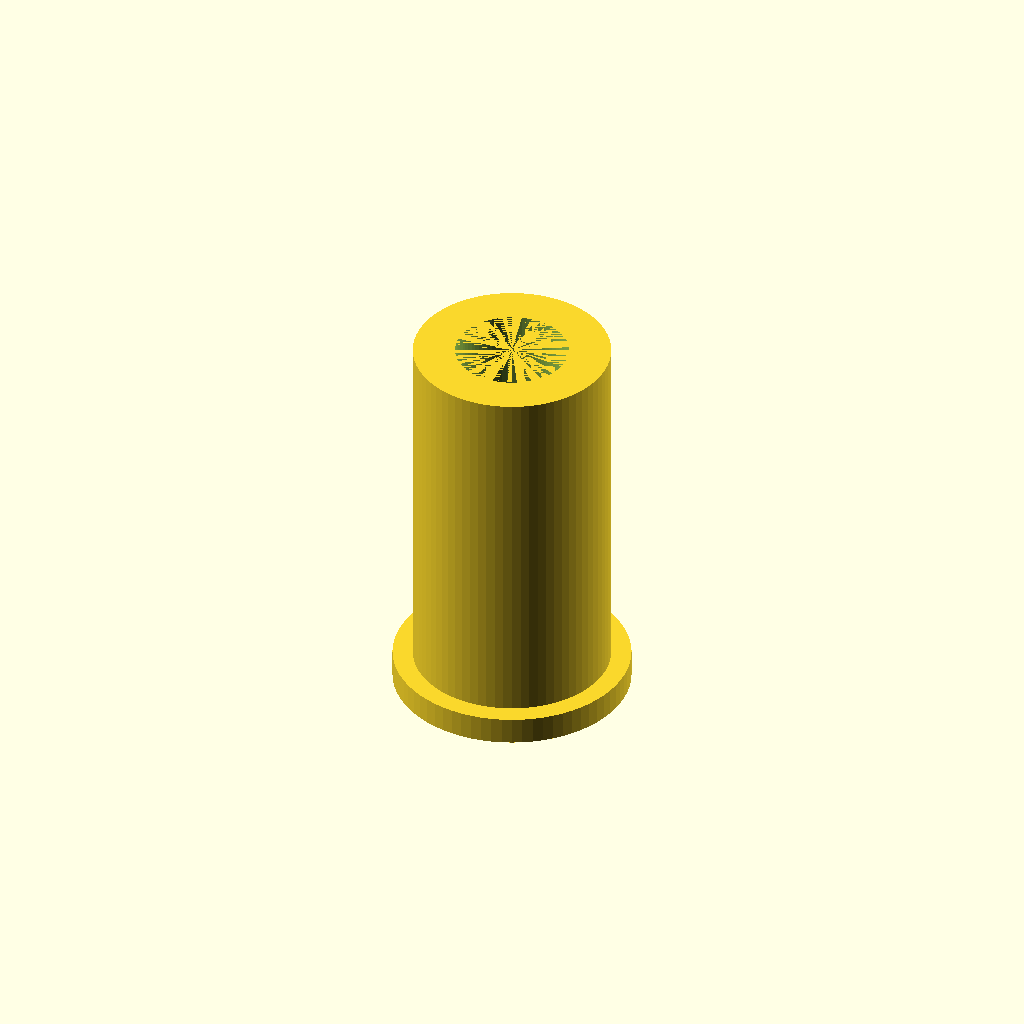
Cell 1: rendered with the file's own defaults.
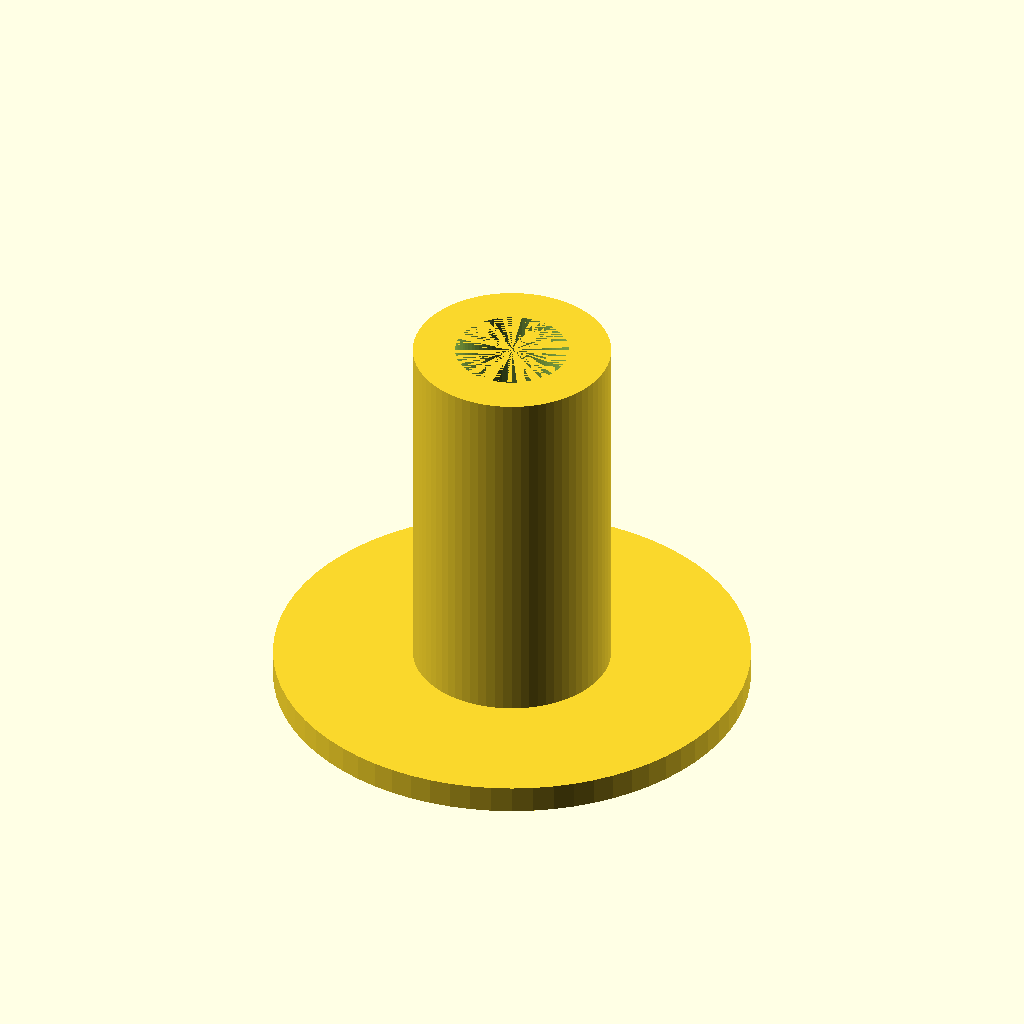
Cell 2: top_d = 26 (everything else at default).
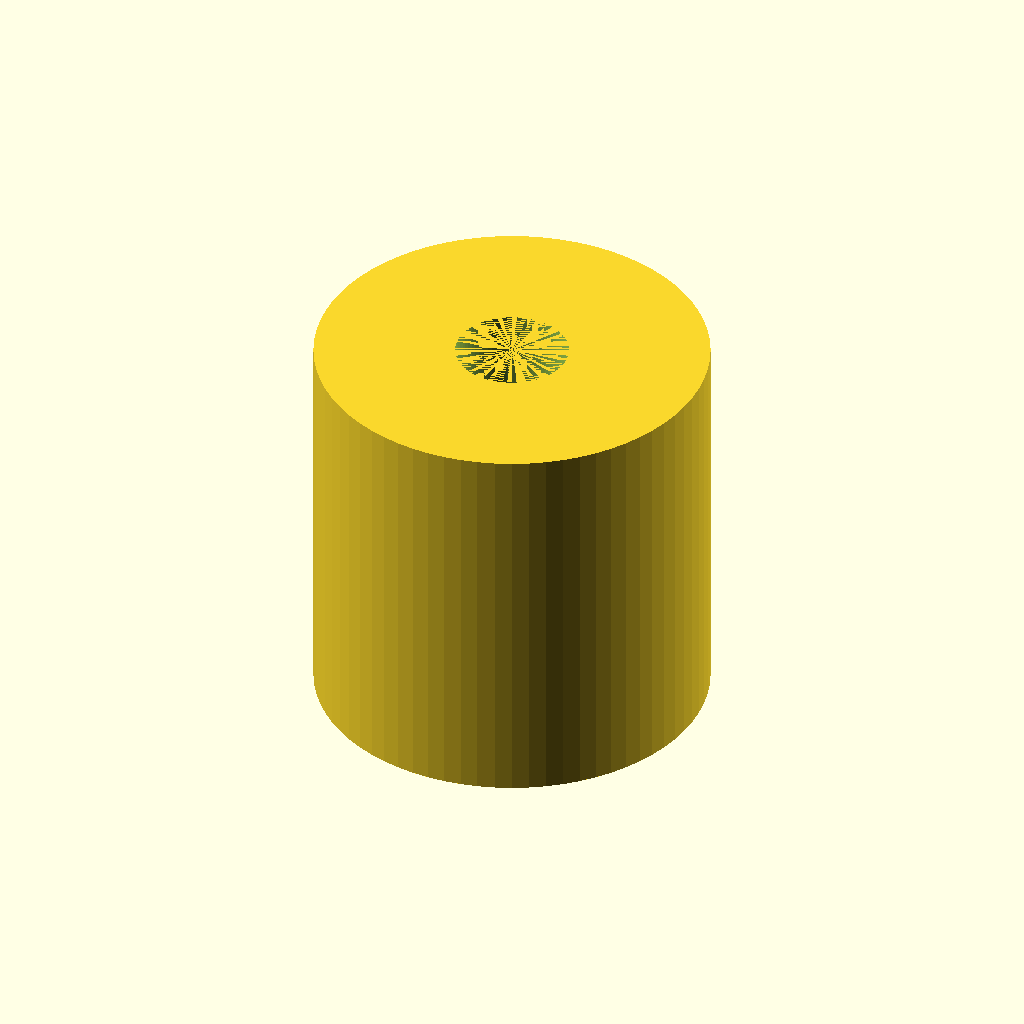
Cell 3: the same model with body_d = 21.6.
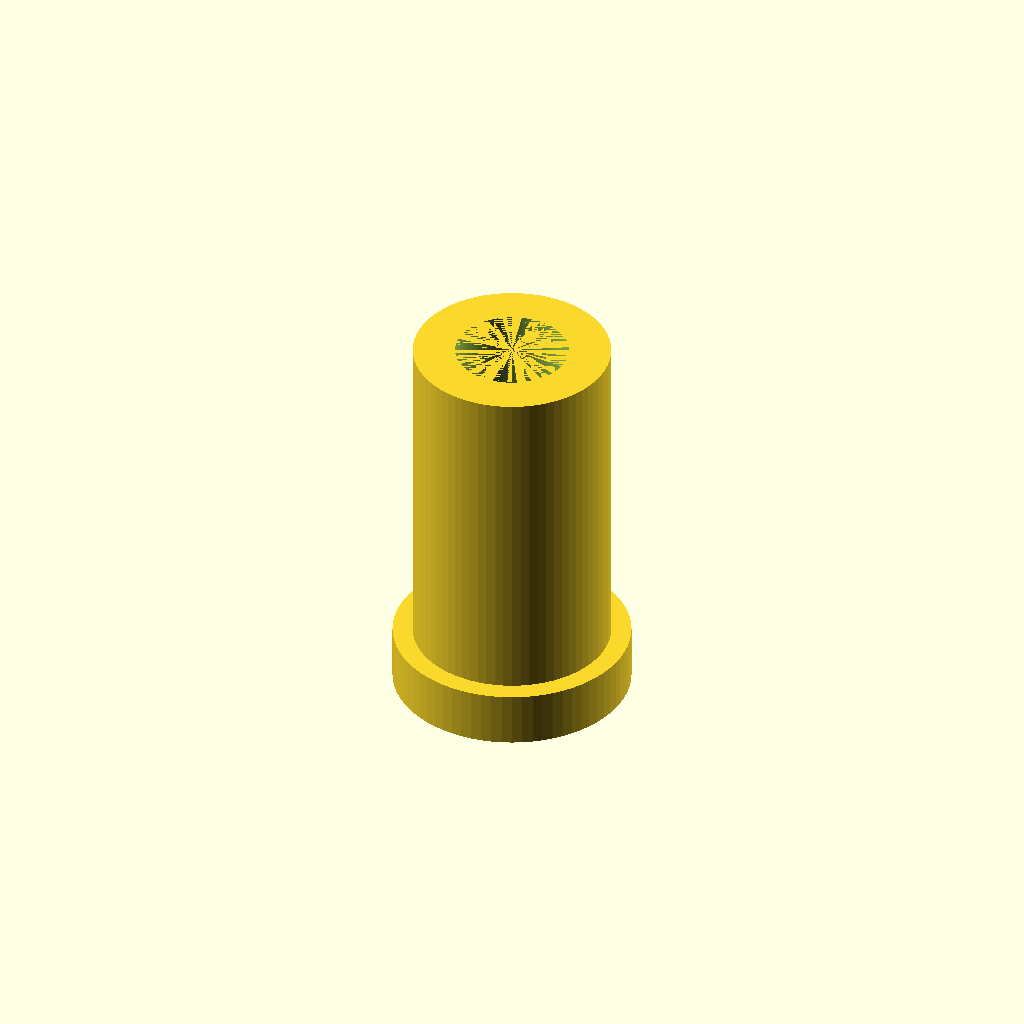
Cell 4: collar_h = 3 (everything else at default).
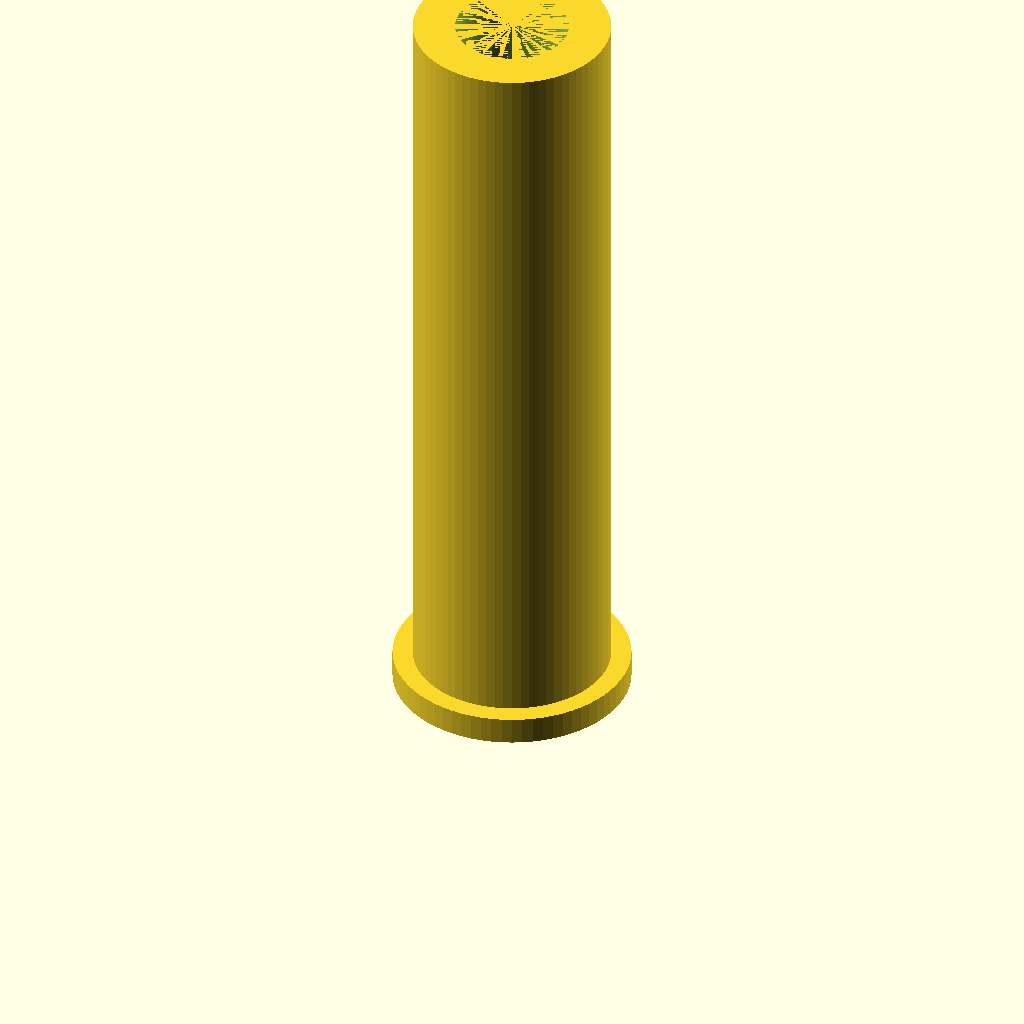
Cell 5 — body_h set to 43, the other parameters unchanged.
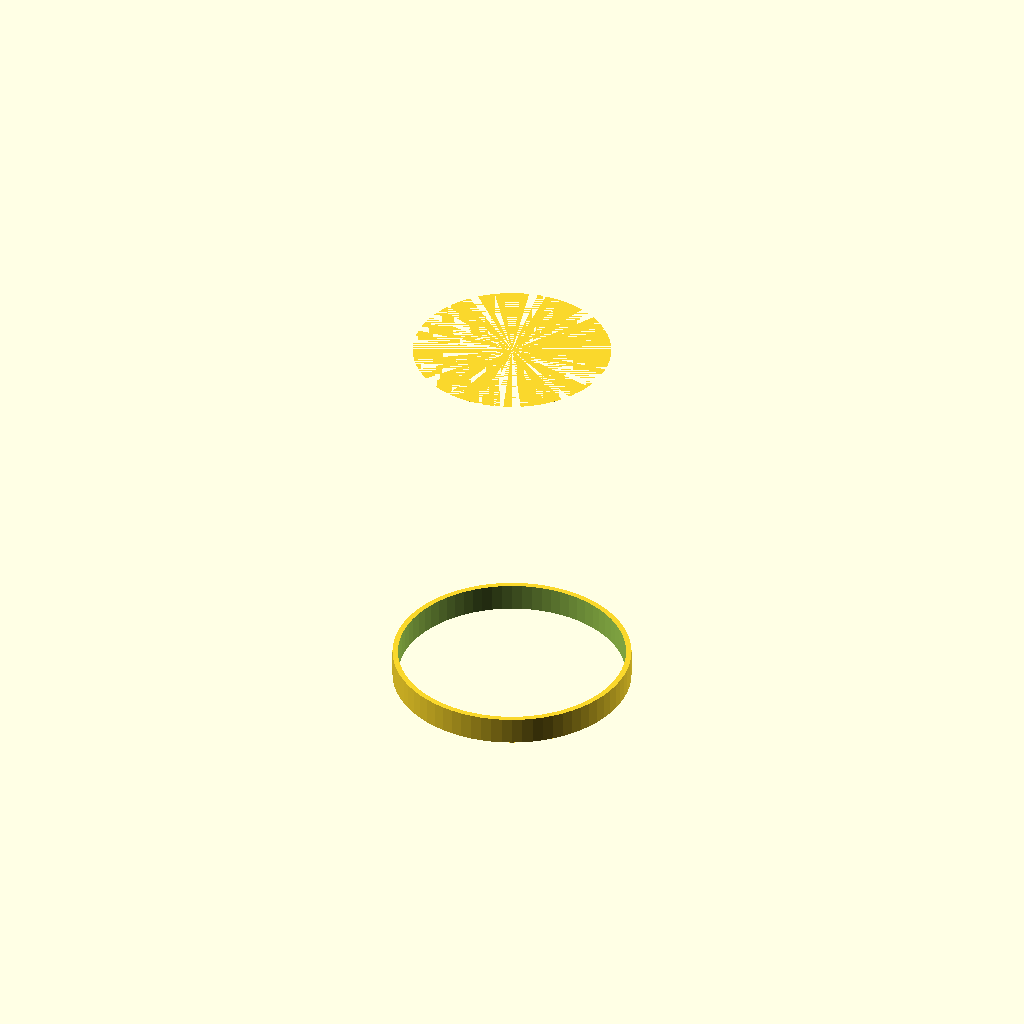
Cell 6: bore_d = 12.4 (everything else at default).
One fixed orthographic camera (rotation 55°, 0°, 25°; colour scheme Cornfield) for every cell.
Source of the model, bench/results/scadcoder-3ep-nearmiss/code/tiiny_ATinyGreenCell_scadcoder-qwen3.5-9b-3ep/pcr_tube_adapter_s2_a1.scad:
// Adapter sleeve - a collar with a sleeve body that lines a 1.5 mL tube rack hole to hold a
// 0.2 mL PCR tube, with a through bore. NOVEL general part (a generic tube adapter).
//

top_d     = 13;
body_d    = 10.8;
collar_h  = 1.5;
body_h    = 21.5;
bore_d    = 6.2;

$fn = 72;

difference() {
    union() {
        cylinder(h = collar_h, d = top_d);
        cylinder(h = body_h, d = body_d);
    }
    translate([0, 0, -0.01]) cylinder(h = collar_h + 0.01, d = bore_d);
    translate([0, 0, -0.01]) cylinder(h = body_h + 0.01, d = bore_d);
}
Customizer parameters (derived from the source; name, type, default, range or options):
top_d: number, default 13
body_d: number, default 10.8
collar_h: number, default 1.5
body_h: number, default 21.5
bore_d: number, default 6.2
